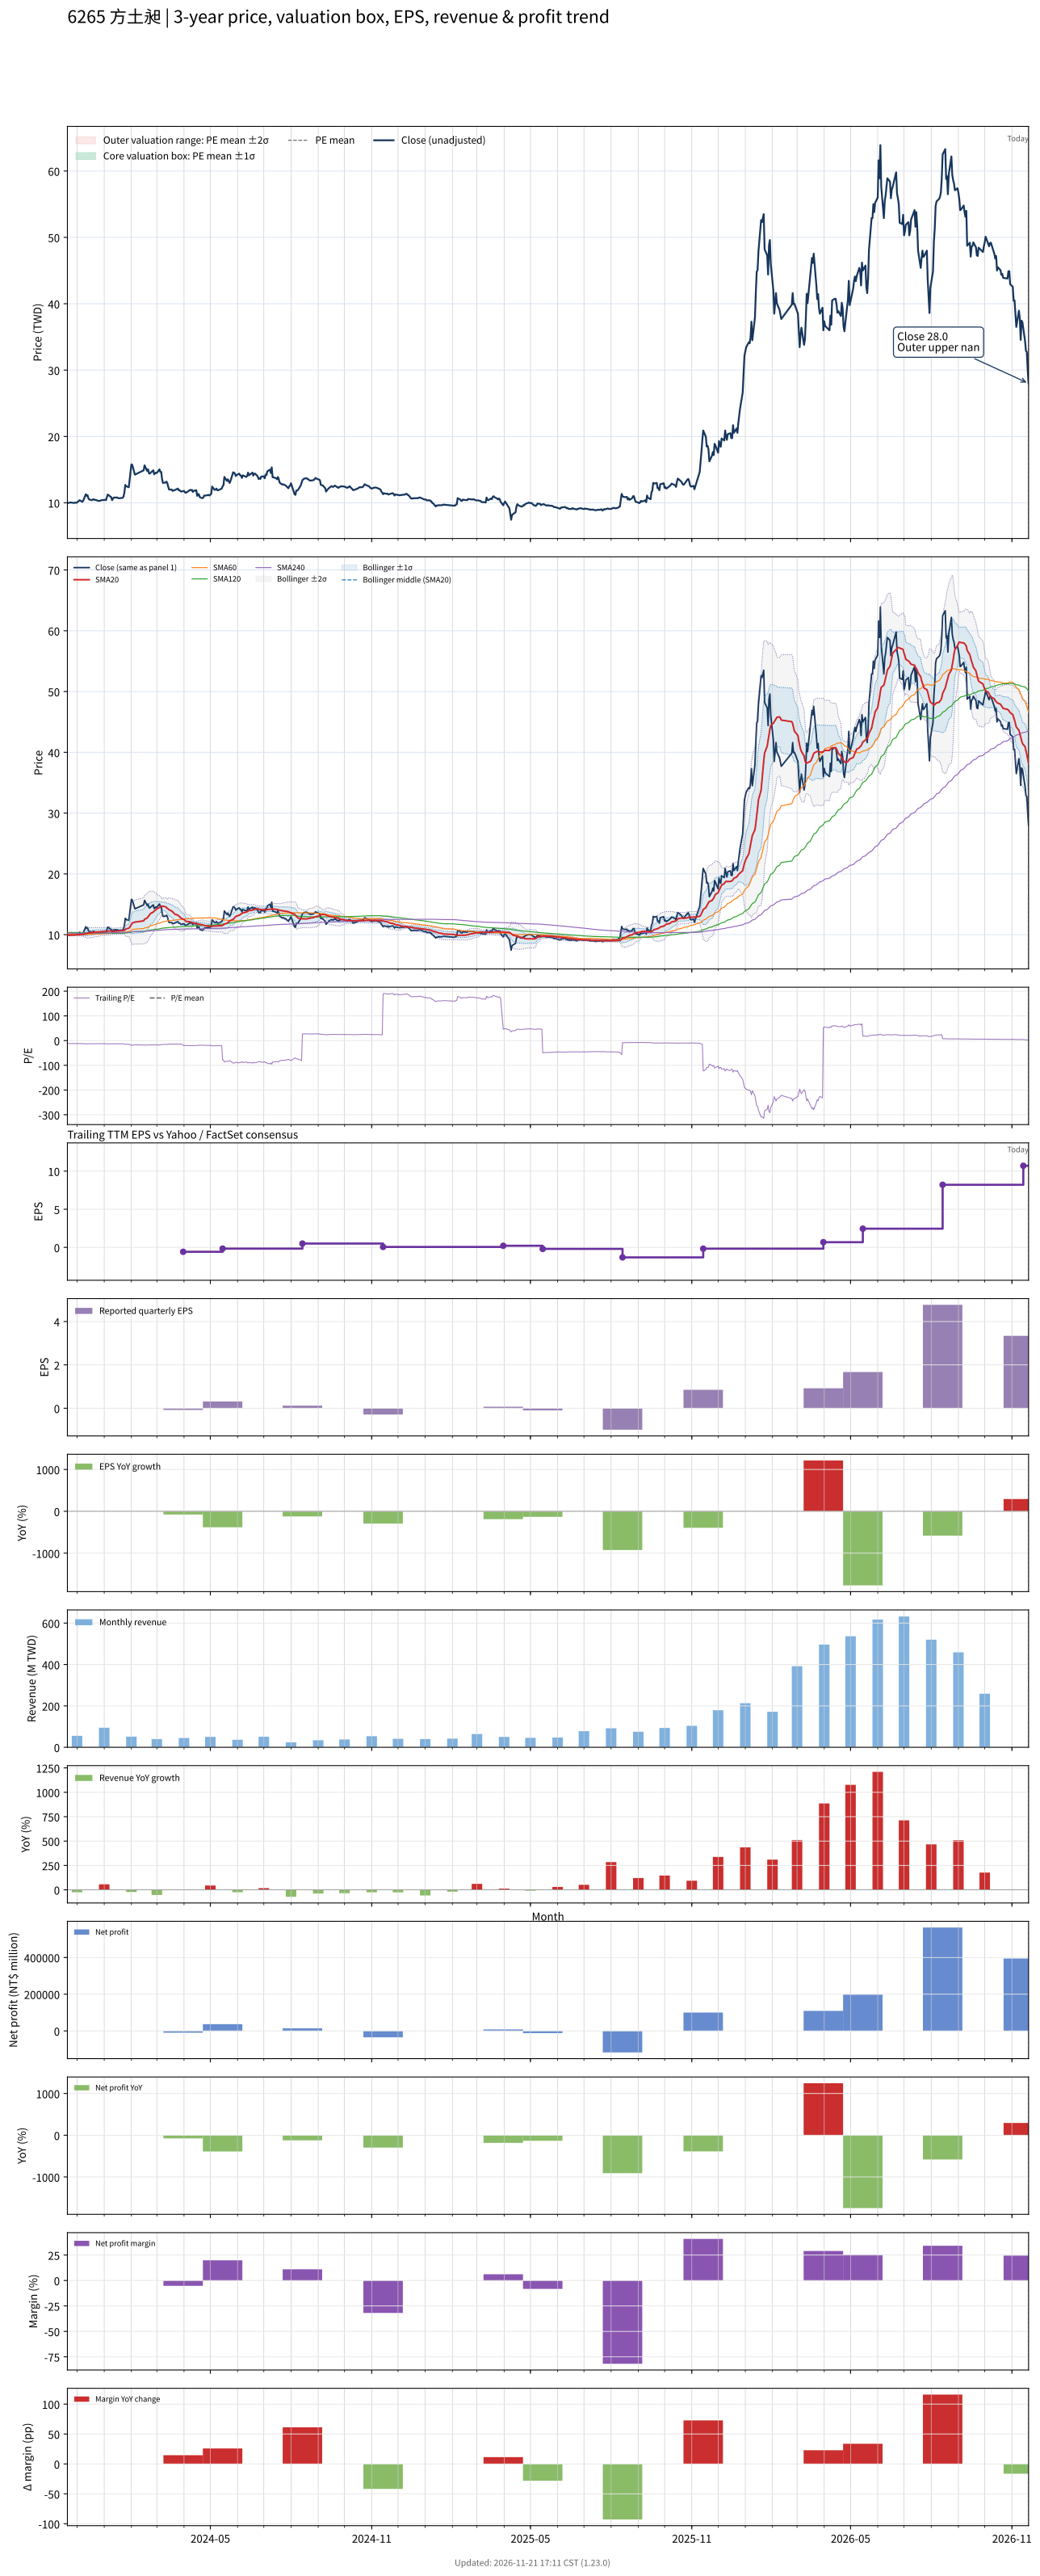

Source data for this figure (header and first rows):
# chart-version: skill-stock-dynamic-val…
date, close, available_date, period_end, eps, ttm_eps, pe, pe_mean, pe_std, price_m2, price_m1, price_mean, price_p1, price_p2, forward_eps, forward_pe, forward_pe_mean, forward_pe_std, forward_price_m2, forward_price_m1, forward_price_mean, forward_price_p1, forward_price_p2, sma20
2023-11-20, 9.93, 2023-11-14, 2023-09-30, 0.15, -0.84, -11.82, , , , , , , , , , , , , , , , , 9.919
2023-11-21, 10, 2023-11-14, 2023-09-30, 0.15, -0.84, -11.9, , , , , , , , , , , , , , , , , 9.919
2023-11-22, 10, 2023-11-14, 2023-09-30, 0.15, -0.84, -11.9, , , , , , , , , , , , , , , , , 9.919
2023-11-23, 10.05, 2023-11-14, 2023-09-30, 0.15, -0.84, -11.96, , , , , , , , , , , , , , , , , 9.924
2023-11-24, 10.05, 2023-11-14, 2023-09-30, 0.15, -0.84, -11.96, , , , , , , , , , , , , , , , , 9.93
2023-11-27, 9.99, 2023-11-14, 2023-09-30, 0.15, -0.84, -11.89, , , , , , , , , , , , , , , , , 9.934
2023-11-28, 9.99, 2023-11-14, 2023-09-30, 0.15, -0.84, -11.89, , , , , , , , , , , , , , , , , 9.945
2023-11-29, 10.05, 2023-11-14, 2023-09-30, 0.15, -0.84, -11.96, , , , , , , , , , , , , , , , , 9.958
2023-11-30, 10, 2023-11-14, 2023-09-30, 0.15, -0.84, -11.9, , , , , , , , , , , , , , , , , 9.963
2023-12-01, 10.05, 2023-11-14, 2023-09-30, 0.15, -0.84, -11.96, , , , , , , , , , , , , , , , , 9.97
2023-12-04, 10.4, 2023-11-14, 2023-09-30, 0.15, -0.84, -12.38, , , , , , , , , , , , , , , , , 9.991
2023-12-05, 10.3, 2023-11-14, 2023-09-30, 0.15, -0.84, -12.26, , , , , , , , , , , , , , , , , 10.01
2023-12-06, 10.25, 2023-11-14, 2023-09-30, 0.15, -0.84, -12.2, , , , , , , , , , , , , , , , , 10.03
2023-12-07, 10.15, 2023-11-14, 2023-09-30, 0.15, -0.84, -12.08, , , , , , , , , , , , , , , , , 10.04
2023-12-08, 10.3, 2023-11-14, 2023-09-30, 0.15, -0.84, -12.26, , , , , , , , , , , , , , , , , 10.06
2023-12-11, 11.3, 2023-11-14, 2023-09-30, 0.15, -0.84, -13.45, , , , , , , , , , , , , , , , , 10.12
2023-12-12, 11.05, 2023-11-14, 2023-09-30, 0.15, -0.84, -13.15, , , , , , , , , , , , , , , , , 10.18
2023-12-13, 11.15, 2023-11-14, 2023-09-30, 0.15, -0.84, -13.27, , , , , , , , , , , , , , , , , 10.24
2023-12-14, 10.65, 2023-11-14, 2023-09-30, 0.15, -0.84, -12.68, , , , , , , , , , , , , , , , , 10.28
2023-12-15, 10.5, 2023-11-14, 2023-09-30, 0.15, -0.84, -12.5, , , , , , , , , , , , , , , , , 10.31
2023-12-18, 10.4, 2023-11-14, 2023-09-30, 0.15, -0.84, -12.38, , , , , , , , , , , , , , , , , 10.33
2023-12-19, 10.5, 2023-11-14, 2023-09-30, 0.15, -0.84, -12.5, , , , , , , , , , , , , , , , , 10.36
2023-12-20, 10.55, 2023-11-14, 2023-09-30, 0.15, -0.84, -12.56, , , , , , , , , , , , , , , , , 10.38
2023-12-21, 10.45, 2023-11-14, 2023-09-30, 0.15, -0.84, -12.44, , , , , , , , , , , , , , , , , 10.4
2023-12-22, 10.45, 2023-11-14, 2023-09-30, 0.15, -0.84, -12.44, , , , , , , , , , , , , , , , , 10.42
2023-12-25, 10.3, 2023-11-14, 2023-09-30, 0.15, -0.84, -12.26, , , , , , , , , , , , , , , , , 10.44
2023-12-26, 10.3, 2023-11-14, 2023-09-30, 0.15, -0.84, -12.26, , , , , , , , , , , , , , , , , 10.46
2023-12-27, 10.3, 2023-11-14, 2023-09-30, 0.15, -0.84, -12.26, , , , , , , , , , , , , , , , , 10.47
2023-12-28, 10.35, 2023-11-14, 2023-09-30, 0.15, -0.84, -12.32, , , , , , , , , , , , , , , , , 10.48
2023-12-29, 10.4, 2023-11-14, 2023-09-30, 0.15, -0.84, -12.38, , , , , , , , , , , , , , , , , 10.5
2024-01-02, 10.45, 2023-11-14, 2023-09-30, 0.15, -0.84, -12.44, , , , , , , , , , , , , , , , , 10.51
2024-01-03, 10.4, 2023-11-14, 2023-09-30, 0.15, -0.84, -12.38, , , , , , , , , , , , , , , , , 10.51
2024-01-04, 10.85, 2023-11-14, 2023-09-30, 0.15, -0.84, -12.92, , , , , , , , , , , , , , , , , 10.54
2024-01-05, 11.25, 2023-11-14, 2023-09-30, 0.15, -0.84, -13.39, , , , , , , , , , , , , , , , , 10.6
2024-01-08, 10.95, 2023-11-14, 2023-09-30, 0.15, -0.84, -13.04, , , , , , , , , , , , , , , , , 10.63
2024-01-09, 10.85, 2023-11-14, 2023-09-30, 0.15, -0.84, -12.92, , , , , , , , , , , , , , , , , 10.61
2024-01-10, 10.4, 2023-11-14, 2023-09-30, 0.15, -0.84, -12.38, , , , , , , , , , , , , , , , , 10.57
2024-01-11, 10.65, 2023-11-14, 2023-09-30, 0.15, -0.84, -12.68, , , , , , , , , , , , , , , , , 10.55
2024-01-12, 10.8, 2023-11-14, 2023-09-30, 0.15, -0.84, -12.86, , , , , , , , , , , , , , , , , 10.55
2024-01-15, 10.8, 2023-11-14, 2023-09-30, 0.15, -0.84, -12.86, , , , , , , , , , , , , , , , , 10.57
2024-01-16, 10.8, 2023-11-14, 2023-09-30, 0.15, -0.84, -12.86, , , , , , , , , , , , , , , , , 10.59
2024-01-17, 10.7, 2023-11-14, 2023-09-30, 0.15, -0.84, -12.74, , , , , , , , , , , , , , , , , 10.6
2024-01-18, 10.7, 2023-11-14, 2023-09-30, 0.15, -0.84, -12.74, , , , , , , , , , , , , , , , , 10.61
2024-01-19, 10.7, 2023-11-14, 2023-09-30, 0.15, -0.84, -12.74, , , , , , , , , , , , , , , , , 10.62
2024-01-22, 10.75, 2023-11-14, 2023-09-30, 0.15, -0.84, -12.8, , , , , , , , , , , , , , , , , 10.63
2024-01-23, 10.95, 2023-11-14, 2023-09-30, 0.15, -0.84, -13.04, , , , , , , , , , , , , , , , , 10.67
2024-01-24, 11.55, 2023-11-14, 2023-09-30, 0.15, -0.84, -13.75, , , , , , , , , , , , , , , , , 10.73
2024-01-25, 12.7, 2023-11-14, 2023-09-30, 0.15, -0.84, -15.12, , , , , , , , , , , , , , , , , 10.85
2024-01-26, 12.5, 2023-11-14, 2023-09-30, 0.15, -0.84, -14.88, , , , , , , , , , , , , , , , , 10.96
2024-01-29, 12.35, 2023-11-14, 2023-09-30, 0.15, -0.84, -14.7, , , , , , , , , , , , , , , , , 11.05
2024-01-30, 13.55, 2023-11-14, 2023-09-30, 0.15, -0.84, -16.13, , , , , , , , , , , , , , , , , 11.21
2024-01-31, 14.9, 2023-11-14, 2023-09-30, 0.15, -0.84, -17.74, , , , , , , , , , , , , , , , , 11.44
2024-02-01, 15.8, 2023-11-14, 2023-09-30, 0.15, -0.84, -18.81, , , , , , , , , , , , , , , , , 11.68
2024-02-02, 15.7, 2023-11-14, 2023-09-30, 0.15, -0.84, -18.69, , , , , , , , , , , , , , , , , 11.9
2024-02-05, 14.25, 2023-11-14, 2023-09-30, 0.15, -0.84, -16.96, , , , , , , , , , , , , , , , , 12.07
2024-02-15, 14.9, 2023-11-14, 2023-09-30, 0.15, -0.84, -17.74, , , , , , , , , , , , , , , , , 12.27
2024-02-16, 15.65, 2023-11-14, 2023-09-30, 0.15, -0.84, -18.63, , , , , , , , , , , , , , , , , 12.54
2024-02-19, 14.8, 2023-11-14, 2023-09-30, 0.15, -0.84, -17.62, , , , , , , , , , , , , , , , , 12.74
2024-02-20, 15.05, 2023-11-14, 2023-09-30, 0.15, -0.84, -17.92, , , , , , , , , , , , , , , , , 12.96
... 669 more rows
